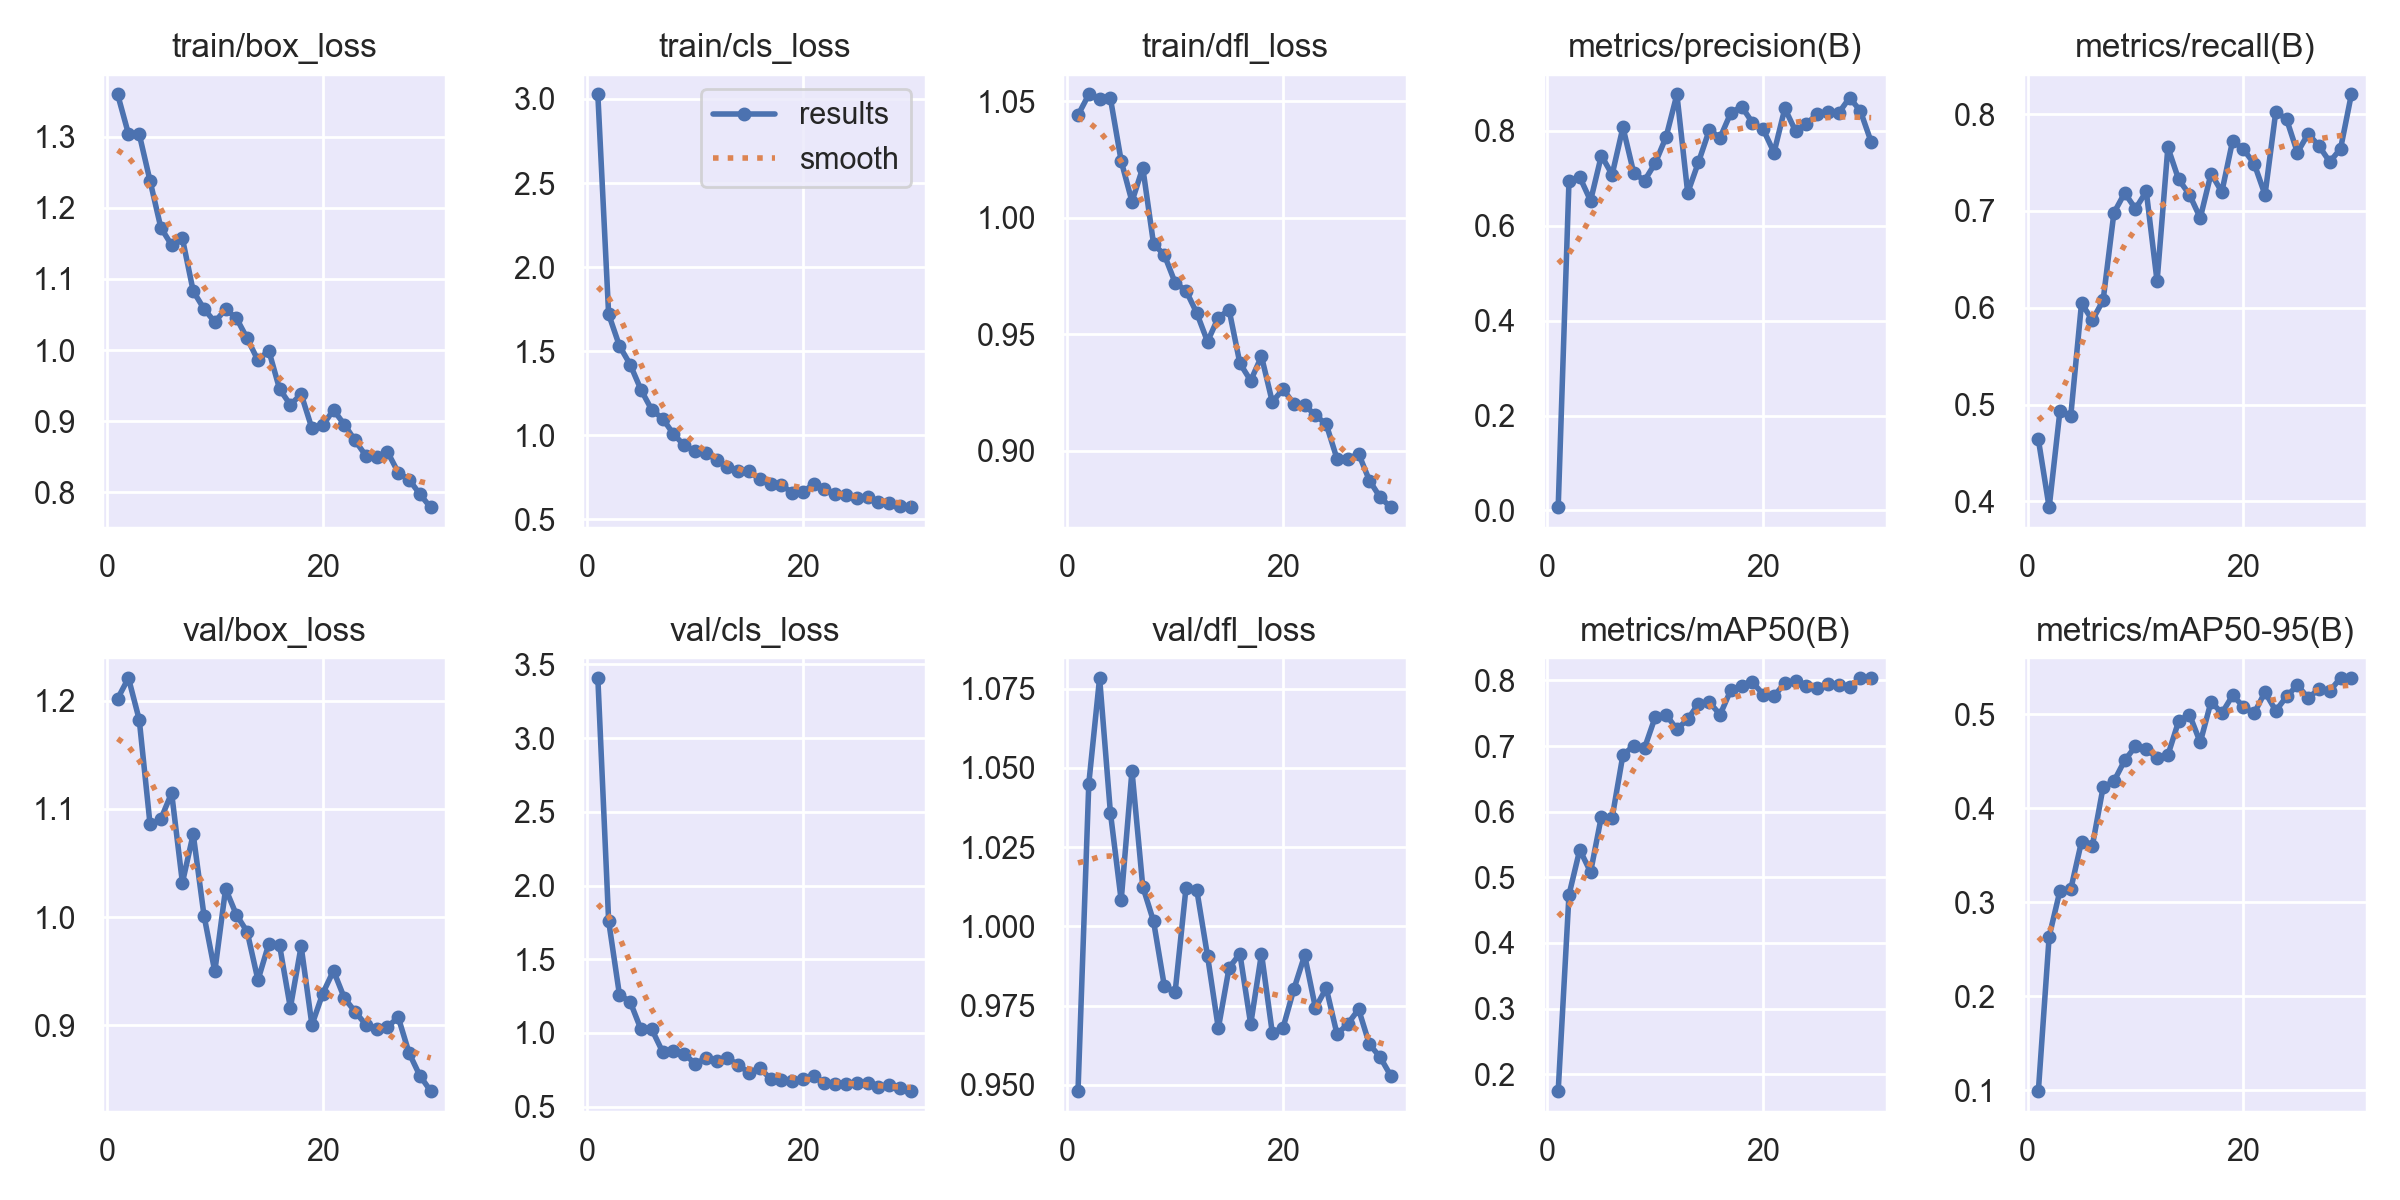

The file beside this chart, header and first rows:
epoch, time, train/box_loss, train/cls_loss, train/dfl_loss, metrics/precision(B), metrics/recall(B), metrics/mAP50(B), metrics/mAP50-95(B), val/box_loss, val/cls_loss, val/dfl_loss, lr/pg0, lr/pg1, lr/pg2
1, 35.08, 1.359, 3.027, 1.044, 0.00617, 0.4641, 0.1744, 0.09929, 1.202, 3.408, 0.9481, 0.0003644, 0.0003644, 0.0003644
2, 51.61, 1.304, 1.72, 1.053, 0.6942, 0.3938, 0.4733, 0.2636, 1.221, 1.761, 1.045, 0.0007104, 0.0007104, 0.0007104
3, 67.32, 1.303, 1.531, 1.051, 0.7026, 0.4935, 0.5421, 0.3122, 1.183, 1.261, 1.078, 0.001032, 0.001032, 0.001032
4, 83.54, 1.238, 1.42, 1.051, 0.6528, 0.4882, 0.5079, 0.3137, 1.086, 1.211, 1.036, 0.001001, 0.001001, 0.001001
5, 99.08, 1.172, 1.27, 1.024, 0.7479, 0.6048, 0.5926, 0.3646, 1.091, 1.024, 1.008, 0.0009643, 0.0009643, 0.0009643
6, 115.1, 1.148, 1.15, 1.007, 0.7078, 0.5871, 0.591, 0.3599, 1.115, 1.024, 1.049, 0.0009277, 0.0009277, 0.0009277
7, 131.3, 1.157, 1.099, 1.021, 0.8075, 0.6077, 0.6867, 0.4224, 1.032, 0.8721, 1.013, 0.000891, 0.000891, 0.000891
8, 147.2, 1.083, 1.007, 0.9888, 0.7112, 0.698, 0.7003, 0.4287, 1.077, 0.8789, 1.002, 0.0008544, 0.0008544, 0.0008544
9, 162.6, 1.058, 0.9397, 0.984, 0.6952, 0.7186, 0.697, 0.4509, 1.001, 0.8588, 0.9811, 0.0008177, 0.0008177, 0.0008177
10, 178.1, 1.039, 0.9064, 0.9721, 0.7324, 0.7022, 0.7448, 0.4658, 0.9498, 0.7919, 0.9793, 0.000781, 0.000781, 0.000781
11, 194.1, 1.057, 0.8918, 0.9688, 0.7874, 0.7202, 0.7477, 0.4632, 1.026, 0.8268, 1.012, 0.0007444, 0.0007444, 0.0007444
12, 209.6, 1.045, 0.8549, 0.9591, 0.8768, 0.6273, 0.7257, 0.4529, 1.002, 0.8083, 1.012, 0.0007077, 0.0007077, 0.0007077
13, 225.4, 1.016, 0.81, 0.9468, 0.6695, 0.7656, 0.7409, 0.4565, 0.9865, 0.8301, 0.9907, 0.000671, 0.000671, 0.000671
14, 242, 0.9854, 0.7874, 0.9572, 0.7341, 0.7325, 0.7645, 0.4926, 0.9418, 0.7835, 0.9678, 0.0006344, 0.0006344, 0.0006344
15, 258, 0.9993, 0.7849, 0.9604, 0.8018, 0.7169, 0.7672, 0.4996, 0.9752, 0.7301, 0.987, 0.0005977, 0.0005977, 0.0005977
16, 273.9, 0.9453, 0.738, 0.9375, 0.7856, 0.6927, 0.7478, 0.47, 0.974, 0.7635, 0.9914, 0.0005611, 0.0005611, 0.0005611
17, 290.3, 0.9229, 0.7114, 0.9301, 0.8382, 0.7386, 0.7856, 0.5133, 0.9162, 0.6882, 0.9691, 0.0005244, 0.0005244, 0.0005244
18, 306.5, 0.938, 0.7029, 0.9405, 0.8513, 0.7197, 0.791, 0.501, 0.9731, 0.6833, 0.9914, 0.0004877, 0.0004877, 0.0004877
19, 321.9, 0.8898, 0.6585, 0.9209, 0.8173, 0.7725, 0.7974, 0.52, 0.9003, 0.6774, 0.9665, 0.0004511, 0.0004511, 0.0004511
20, 338, 0.8939, 0.6612, 0.9264, 0.8031, 0.7637, 0.7786, 0.5081, 0.9293, 0.6906, 0.9681, 0.0004144, 0.0004144, 0.0004144
21, 397.9, 0.9159, 0.7107, 0.9201, 0.7542, 0.7487, 0.7759, 0.5011, 0.9505, 0.7052, 0.9802, 0.0003777, 0.0003777, 0.0003777
22, 413.2, 0.8951, 0.6809, 0.9195, 0.8475, 0.7167, 0.7964, 0.5235, 0.9253, 0.662, 0.9909, 0.0003411, 0.0003411, 0.0003411
23, 429.6, 0.8728, 0.6502, 0.9152, 0.7992, 0.8025, 0.7994, 0.5036, 0.9126, 0.6506, 0.9742, 0.0003044, 0.0003044, 0.0003044
24, 444.8, 0.8512, 0.6465, 0.9113, 0.8143, 0.7946, 0.7921, 0.5189, 0.9005, 0.651, 0.9805, 0.0002678, 0.0002678, 0.0002678
25, 459.8, 0.8494, 0.6283, 0.8965, 0.8359, 0.7603, 0.789, 0.5309, 0.8964, 0.6604, 0.966, 0.0002311, 0.0002311, 0.0002311
26, 475.3, 0.8569, 0.6328, 0.8964, 0.8405, 0.7797, 0.7939, 0.5173, 0.8987, 0.661, 0.9693, 0.0001944, 0.0001944, 0.0001944
27, 491.7, 0.8276, 0.604, 0.8987, 0.838, 0.7671, 0.7929, 0.5266, 0.9073, 0.632, 0.9738, 0.0001578, 0.0001578, 0.0001578
28, 507.4, 0.8178, 0.5937, 0.8872, 0.8699, 0.7507, 0.7894, 0.5247, 0.8744, 0.6453, 0.9628, 0.0001211, 0.0001211, 0.0001211
29, 522.5, 0.7973, 0.5804, 0.88, 0.8421, 0.7642, 0.8035, 0.5385, 0.8534, 0.6238, 0.9587, 8.4436e-05, 8.4436e-05, 8.4436e-05
30, 538.2, 0.7786, 0.57, 0.8756, 0.7766, 0.8203, 0.8038, 0.5383, 0.8393, 0.6064, 0.9527, 4.7773e-05, 4.7773e-05, 4.7773e-05
